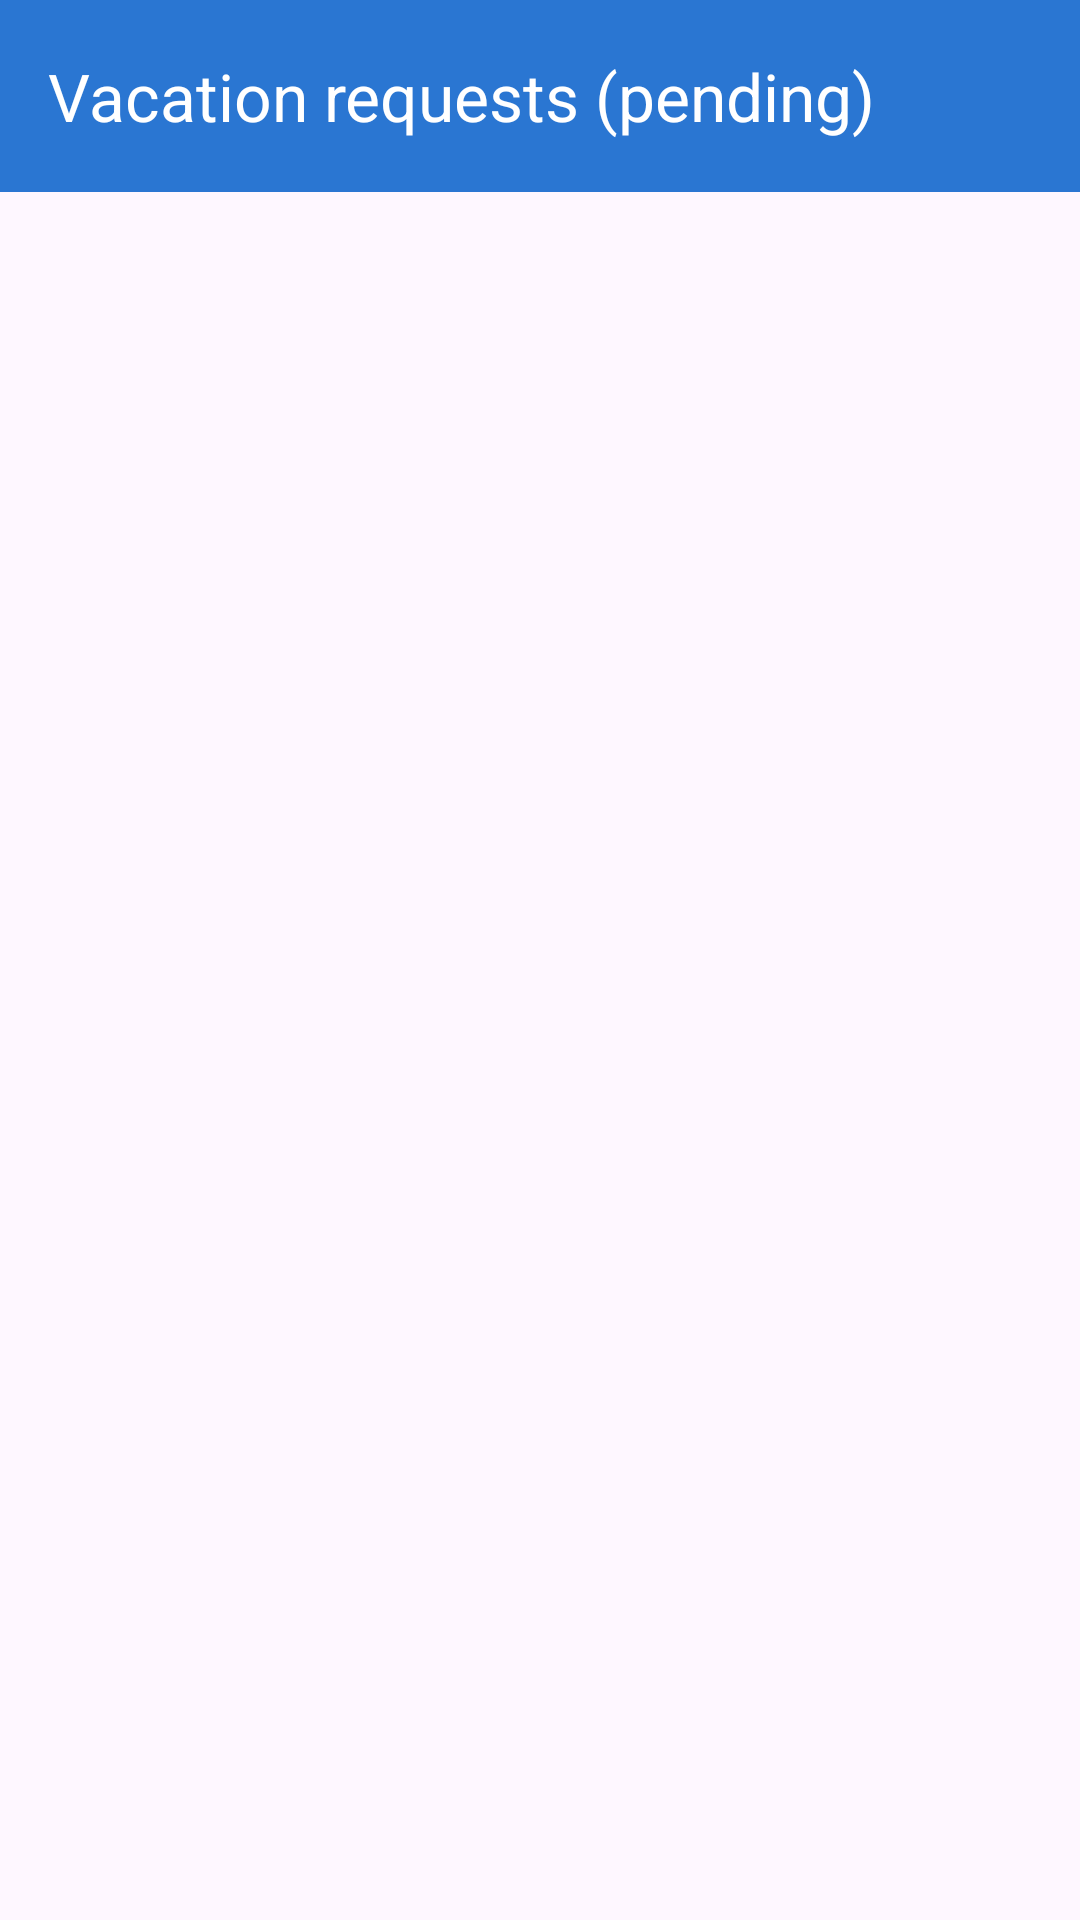

Layout XML and referenced resources for this Android screen:
<!-- AndroidManifest.xml: application theme Theme.WorkConnect -->
<!-- res/layout/pending_vacation_requests_activity.xml -->
<?xml version="1.0" encoding="utf-8"?>
<androidx.drawerlayout.widget.DrawerLayout
    xmlns:android="http://schemas.android.com/apk/res/android"
    xmlns:app="http://schemas.android.com/apk/res-auto"
    android:id="@+id/drawerLayout"
    android:layout_width="match_parent"
    android:layout_height="match_parent">

    
    <androidx.coordinatorlayout.widget.CoordinatorLayout
        android:layout_width="match_parent"
        android:layout_height="match_parent">

        
        <com.google.android.material.appbar.MaterialToolbar
            android:id="@+id/toolbar"
            android:layout_width="match_parent"
            android:layout_height="?attr/actionBarSize"
            android:background="@color/primaryBlue"
            app:title="Vacation requests (pending)"
            app:titleTextColor="@android:color/white"
            app:navigationIconTint="@android:color/white"/>

        
        <androidx.constraintlayout.widget.ConstraintLayout
            android:layout_width="match_parent"
            android:layout_height="match_parent"
            android:layout_marginTop="?attr/actionBarSize"
            android:padding="16dp">

            <androidx.recyclerview.widget.RecyclerView
                android:id="@+id/rv_requests"
                android:layout_width="0dp"
                android:layout_height="0dp"
                app:layout_constraintTop_toTopOf="parent"
                app:layout_constraintBottom_toBottomOf="parent"
                app:layout_constraintStart_toStartOf="parent"
                app:layout_constraintEnd_toEndOf="parent"/>

        </androidx.constraintlayout.widget.ConstraintLayout>

    </androidx.coordinatorlayout.widget.CoordinatorLayout>

    
    <com.google.android.material.navigation.NavigationView
        android:id="@+id/navView"
        android:layout_width="wrap_content"
        android:layout_height="match_parent"
        android:layout_gravity="start"
        app:headerLayout="@layout/drawer_header"
        app:menu="@menu/drawer_menu"
        app:itemIconTint="@color/primaryBlue"
        app:itemTextColor="@android:color/black" />

</androidx.drawerlayout.widget.DrawerLayout>
<!-- res/layout/drawer_header.xml (included above) -->
<?xml version="1.0" encoding="utf-8"?>
<LinearLayout xmlns:android="http://schemas.android.com/apk/res/android"
    android:layout_width="match_parent"
    android:layout_height="wrap_content"
    android:orientation="vertical"
    android:padding="16dp"
    android:background="@color/primaryBlue">

    <TextView
        android:id="@+id/tv_header_name"
        android:layout_width="wrap_content"
        android:layout_height="wrap_content"
        android:text="Employee Name"
        android:textColor="@android:color/white"
        android:textStyle="bold"
        android:textSize="18sp" />

    <TextView
        android:id="@+id/tv_header_company"
        android:layout_width="wrap_content"
        android:layout_height="wrap_content"
        android:text="Company"
        android:textColor="@android:color/white"
        android:textSize="14sp"
        android:layout_marginTop="4dp" />

</LinearLayout>
<!-- resources referenced by this layout -->
<resources>
  <color name="primaryBlue">#2A76D2</color>
  <style name="Theme.WorkConnect" parent="Theme.Material3.DayNight.NoActionBar">
          <item name="colorPrimary">@color/primaryBlue</item>
          <item name="colorOnPrimary">@color/white</item>
          <item name="colorSecondary">@color/secondaryBlue</item>
          <item name="colorOnSecondary">@color/white</item>
      </style>
  <color name="white">#FFFFFFFF</color>
  <color name="secondaryBlue">#4FA6F0</color>
</resources>
